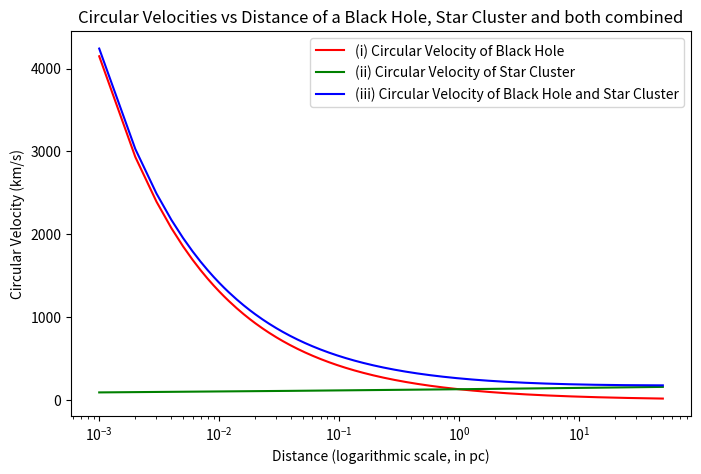

The matplotlib source for this figure:
"""
Daniella Morrone
Assignment 2, Problem 4e in AST222

"""

import matplotlib.pyplot as plt
import numpy as np

x = np.arange(0.001, 50, 0.001)
# Defines the distance values between 0.001pc and 50pc with steps of 0.001pc

# These following 3 lines define the functions for the velocity of the black hole, the star cluster, and both combined.
v_bh = lambda x: 131.2*x**(-0.5)
v_sc = lambda x: 131.2*x**(0.05)
v_both = lambda x: v_bh(x) + v_sc(x)

# This creates the actual plot and labels which line is which in a legend
plt.figure(figsize=(8,5))
plt.plot(x,v_bh(x), color='r', label="(i) Circular Velocity of Black Hole")
plt.plot(x,v_sc(x), color='g', label="(ii) Circular Velocity of Star Cluster")
plt.plot(x,v_both(x), color='b', label="(iii) Circular Velocity of Black Hole and Star Cluster")
plt.legend()

# This makes the x axis a logarithmic scale, labels the axes and titles the plot
plt.xscale("log")
plt.xlabel("Distance (logarithmic scale, in pc)")
plt.ylabel("Circular Velocity (km/s)")
plt.title("Circular Velocities vs Distance of a Black Hole, Star Cluster and both combined")


